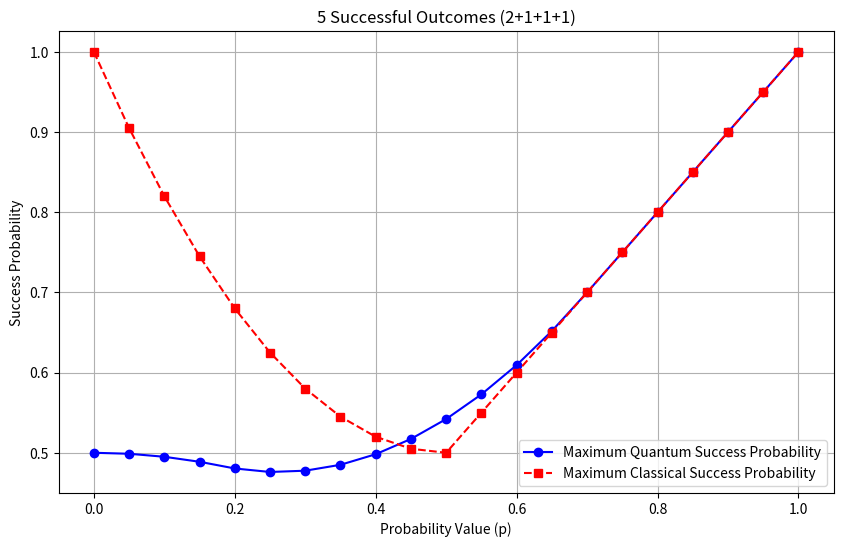

Write Python code to recreate this figure.
import numpy as np
import matplotlib.pyplot as plt
import pandas as pd

# Data from the given table
p_values = np.array([0, 0.05, 0.1, 0.15, 0.2, 0.25, 0.3, 0.35, 0.4, 0.45, 
                     0.5, 0.55, 0.6, 0.65, 0.7, 0.75, 0.8, 0.85, 0.9, 0.95, 1])

quantum_success = np.array([0.5, 0.49875, 0.495, 0.48875, 0.480404, 0.476033, 0.477618, 0.48499, 
                            0.498168, 0.517217, 0.542044, 0.572827, 0.609335, 0.65185, 0.7, 0.75, 
                            0.8, 0.85, 0.9, 0.95, 1])

classical_success = np.array([1, 0.905, 0.82, 0.745, 0.68, 0.625, 0.58, 0.545, 0.52, 0.505, 
                              0.5, 0.55, 0.6, 0.65, 0.7, 0.75, 0.8, 0.85, 0.9, 0.95, 1])

# Plot the graph
plt.figure(figsize=(10, 6))
plt.plot(p_values, quantum_success, marker='o', linestyle='-', label="Maximum Quantum Success Probability", color='b')
plt.plot(p_values, classical_success, marker='s', linestyle='--', label="Maximum Classical Success Probability", color='r')

# Graph labels and title
plt.xlabel("Probability Value (p)")
plt.ylabel("Success Probability")
plt.title("5 Successful Outcomes (2+1+1+1)")
plt.legend()
plt.grid(True)

# Show the plot
plt.show()
